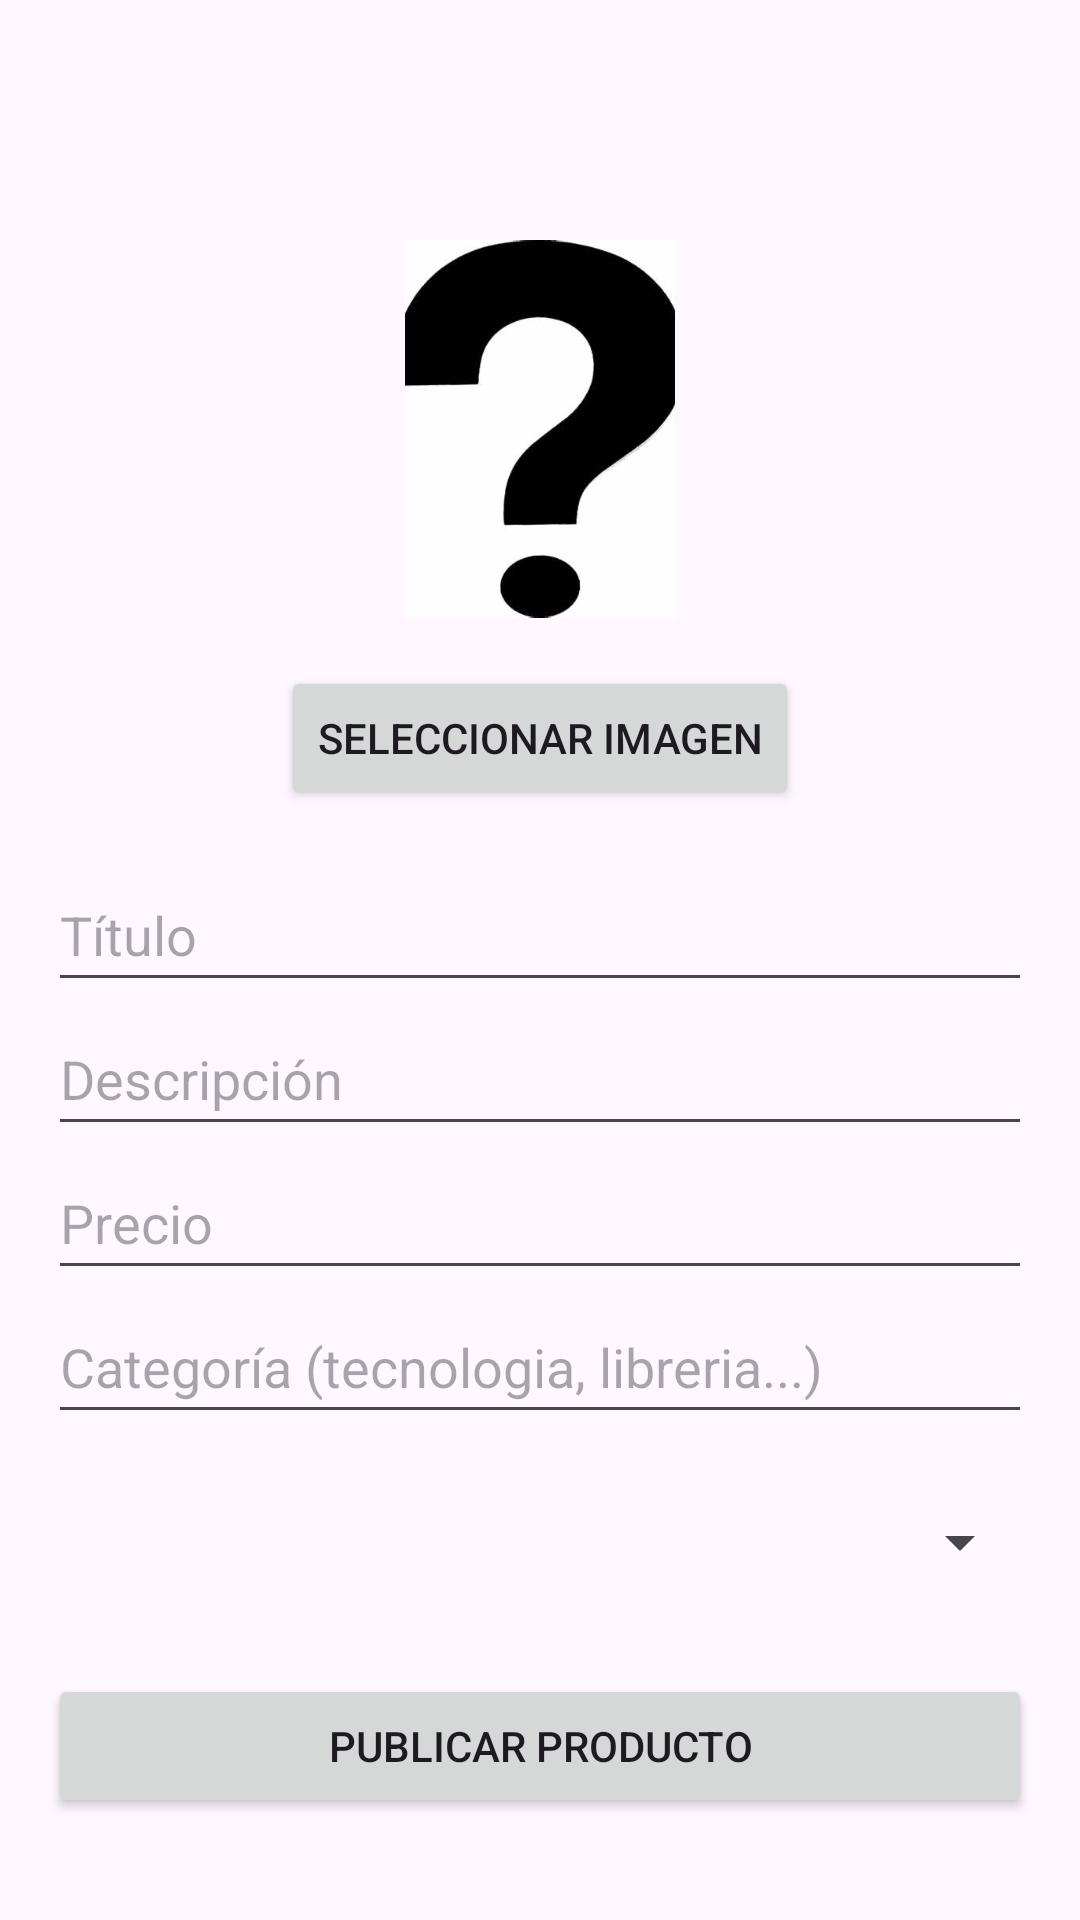

Android layout source for this screen:
<!-- AndroidManifest.xml: application theme Theme.UnimarketUSC -->
<!-- res/layout/publicar_producto.xml -->
<RelativeLayout xmlns:android="http://schemas.android.com/apk/res/android"
    android:layout_width="match_parent"
    android:layout_height="match_parent">

    
    <ImageButton
        android:id="@+id/btnVolverProducto"
        android:layout_width="48dp"
        android:layout_height="48dp"
        android:layout_alignParentStart="true"
        android:layout_margin="8dp"
        android:background="@android:color/transparent"
        android:contentDescription="Volver"
        android:src="@drawable/ic_arrow_back" />

    
    <ScrollView
        android:layout_width="match_parent"
        android:layout_height="match_parent"
        android:layout_below="@id/btnVolverProducto"
        android:padding="16dp">

        <LinearLayout
            android:layout_width="match_parent"
            android:layout_height="wrap_content"
            android:orientation="vertical"
            android:gravity="center_horizontal">

            <ImageView
                android:id="@+id/imgProducto"
                android:layout_width="90dp"
                android:layout_height="126dp"
                android:layout_marginBottom="16dp"
                android:scaleType="centerCrop"
                android:src="@drawable/signo_interrogacion" />

            <Button
                android:id="@+id/btnSeleccionarImagen"
                android:layout_width="wrap_content"
                android:layout_height="wrap_content"
                android:text="Seleccionar imagen" />

            <EditText
                android:id="@+id/etTitulo"
                android:layout_width="match_parent"
                android:layout_height="48dp"
                android:layout_marginTop="16dp"
                android:hint="Título" />

            <EditText
                android:id="@+id/etDescripcion"
                android:layout_width="match_parent"
                android:layout_height="48dp"
                android:hint="Descripción" />

            <EditText
                android:id="@+id/etPrecio"
                android:layout_width="match_parent"
                android:layout_height="48dp"
                android:hint="Precio"
                android:inputType="numberDecimal" />

            <EditText
                android:id="@+id/etCategoria"
                android:layout_width="match_parent"
                android:layout_height="48dp"
                android:hint="Categoría (tecnologia, libreria...)" />

            <Spinner
                android:id="@+id/spEstado"
                android:layout_width="match_parent"
                android:layout_height="48dp"
                android:layout_marginTop="12dp" />

            <Button
                android:id="@+id/btnPublicar"
                android:layout_width="match_parent"
                android:layout_height="48dp"
                android:layout_marginTop="20dp"
                android:text="Publicar producto" />

        </LinearLayout>
    </ScrollView>
</RelativeLayout>
<!-- resources referenced by this layout -->
<resources>
  <!-- drawable signo_interrogacion: jpeg bitmap (drawable, 8689 bytes) -->
  <style name="Theme.UnimarketUSC" parent="Base.Theme.UnimarketUSC" />
  <style name="Base.Theme.UnimarketUSC" parent="Theme.Material3.DayNight.NoActionBar">
          
          
      </style>
</resources>
